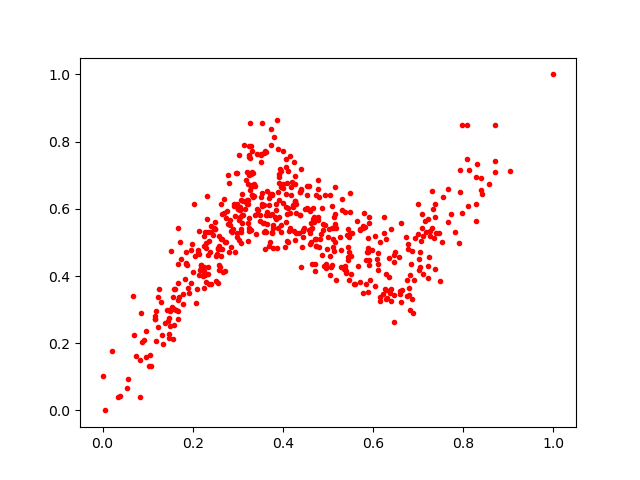

The data file committed next to this chart (first rows):
0.3569919, 0.55658066
0.3177, 0.6859
0.1844, 0.4393
0.2159, 0.4178
0.2657, 0.4815
0.3627, 0.5303
0.3758, 0.5289
0.6924, 0.5135
0.3384, 0.6678
0.116, 0.271
0.7398, 0.5266
0.1954, 0.3806
0.4129, 0.535
0.3211, 0.6133
0.5718, 0.5405
0.8383, 0.6908
0.3076, 0.5414
0.3283, 0.7025
0.3222, 0.6733
0.3838, 0.5684
0.3869, 0.8636
0.2725, 0.4151
0.4917, 0.4287
0.308, 0.5316
0.421, 0.6806
0.302, 0.5669
0.1599, 0.3609
0.7247, 0.4571
0.4272, 0.6241
0.3707, 0.6445
0.5097, 0.6073
0.4809, 0.4856
0.5062, 0.4272
0.1591, 0.2555
0.4377, 0.6494
0.4411, 0.6572
0.2896, 0.5408
0.2759, 0.5927
0.06738, 0.339
0.1084, 0.1315
0.5911, 0.4467
0.1623, 0.2974
0.261, 0.4805
0.4794, 0.6358
0.335, 0.6736
0.3526, 0.647
0.1185, 0.2959
0.2104, 0.3626
0.5657, 0.4305
0.2704, 0.587
0.5911, 0.5567
0.2587, 0.5194
0.2729, 0.5002
0.5147, 0.5561
0.2378, 0.471
0.325, 0.5714
0.2405, 0.3767
0.3876, 0.4845
0.2591, 0.4332
0.05703, 0.09418
0.3772, 0.5433
... 490 more rows
